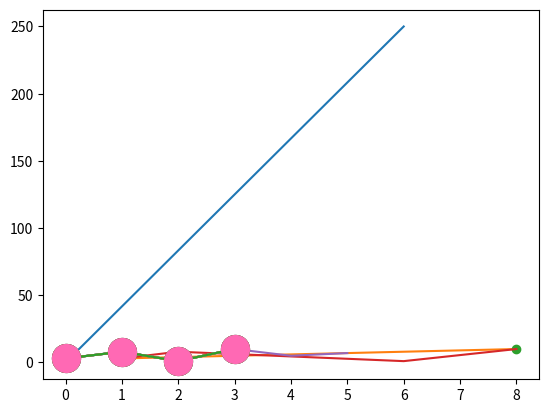

Recreate this plot in Python.
"""
Matplotlib Pyplot

Most of the Matplotlib utilities lies under the pyplot submodule, and are 
usually imported under the plt alias:

import matplotlib.pyplot as plt

Now the Pyplot package can be referred to as plt.
Example: Draw a line in a diagram from position (0,0) to position (6,250):
"""
import matplotlib.pyplot as plt 
import numpy as np 	#numerical python library used for working with arrays

xpoints = np.array([0, 6])
ypoints = np.array([0, 250])

plt.plot(xpoints, ypoints)	#by default draws a line from point to point
plt.show()
"""
Matplotlib Plotting

The < plot() > function is used to draw points (markers) in a diagram.
By default, the plot() function draws a line from point to point.
The function takes parameters for specifying points in the diagram.

>>Parameter 1 is an array containing the points on the x-axis.
The x-axis is the horizontal axis.

>>Parameter 2 is an array containing the points on the y-axis.
The y-axis is the vertical axis.

If we need to plot a line from (1, 3) to (8, 10), we have to 
pass two arrays [1, 8] and [3, 10] to the plot function.
Example: Draw a line in a diagram from position (1, 3) to position (8, 10):
"""
import matplotlib.pyplot as plt
import numpy as np

xpoints = np.array([1, 8])
ypoints = np.array([3, 10])

plt.plot(xpoints, ypoints)
plt.show()
"""
Plotting Without Line

To plot only the markers, you can use shortcut string notation parameter 'o', which means 'rings'.
Example: Draw two points in the diagram, one at position (1, 3) and one in position (8, 10):
"""
import matplotlib.pyplot as plt
import numpy as np

xpoints = np.array([1, 8])
ypoints = np.array([3, 10])

plt.plot(xpoints, ypoints, 'o')	#draw the points without their lines
plt.show()
"""
Multiple Points

You can plot as many points as you like, just make sure you have the same number of points in both axis.
Example: Draw a line in a diagram from position (1, 3) to (2, 8) then to (6, 1) and 
finally to position (8, 10):
"""
import matplotlib.pyplot as plt
import numpy as np

xpoints = np.array([1, 2, 6, 8])
ypoints = np.array([3, 8, 1, 10])

plt.plot(xpoints, ypoints)
plt.show()
"""
Default X-Points

If we do not specify the points in the x-axis, they will get 
the default values 0, 1, 2, 3, (etc. depending on the length of the y-points).

So, if we take the same example as above, and leave out the x-points, the diagram will look like this:
Example: Plotting without x-points:
"""
import matplotlib.pyplot as plt
import numpy as np

ypoints = np.array([3, 8, 1, 10, 5, 7])

plt.plot(ypoints)
plt.show()
#The x-points in the example above is [0, 1, 2, 3, 4, 5].
"""
Matplotlib Markers

You can use the keyword argument < marker > to emphasize each point with a specified marker:
Example: Mark each point with a circle:
"""
import matplotlib.pyplot as plt
import numpy as np

ypoints = np.array([3, 8, 1, 10])

plt.plot(ypoints, marker = 'o')	#draw lines and shows the points, marked circules
plt.show()
plt.plot(ypoints, marker = '*')
plt.show()
"""
Marker Reference

You can choose any of these markers:
Marker 	Description
'o' 	Circle 	
'*' 	Star 	
'.' 	Point 	
',' 	Pixel 	
'x' 	X 	
'X' 	X (filled) 	
'+' 	Plus 	
'P' 	Plus (filled) 	
's' 	Square 	
'D' 	Diamond 	
'd' 	Diamond (thin) 	
'p' 	Pentagon 	
'H' 	Hexagon 	
'h' 	Hexagon 	
'v' 	Triangle Down 	
'^' 	Triangle Up 	
'<' 	Triangle Left 	
'>' 	Triangle Right 	
'1' 	Tri Down 	
'2' 	Tri Up 	
'3' 	Tri Left 	
'4' 	Tri Right 	
'|' 	Vline 	
'_' 	Hline

"""
"""
Format Strings fmt

You can use also use the shortcut string notation parameter to specify the marker.
This parameter is also called < fmt >, and is written with this syntax:

marker|line|color

Example: Mark each point with a circle:
"""
import matplotlib.pyplot as plt
import numpy as np

ypoints = np.array([3, 8, 1, 10])

plt.plot(ypoints, 'o:r')
plt.show()
"""
The marker value can be anything from the Marker Reference above.
The line value can be one of the following:
Line Reference:

Line Syntax 	Description
'-'			 	Solid line 	
':' 			Dotted line 	
'--' 			Dashed line 	
'-.' 			Dashed/dotted line

Note: If you leave out the line value in the fmt parameter, no line will be plottet.
The short color value can be one of the following:
Color Reference:

Color Syntax 	Description
'r'			 	Red 	
'g' 			Green 	
'b' 			Blue 	
'c' 			Cyan 	
'm' 			Magenta 	
'y' 			Yellow 	
'k' 			Black 	
'w' 			White

Marker Size

You can use the keyword argument < markersize > or the shorter version, 
< ms > to set the size of the markers:
Example: Set the size of the markers to 20:
"""
import matplotlib.pyplot as plt
import numpy as np

ypoints = np.array([3, 8, 1, 10])

plt.plot(ypoints, marker = 'o', ms = 20)
plt.show()
"""
Marker Color

You can use the keyword argument < markeredgecolor > or the shorter < mec > 
to set the color of the edge of the markers:
Example: Set the EDGE color to red:
"""
import matplotlib.pyplot as plt
import numpy as np

ypoints = ([3, 8, 1, 10])

plt.plot(ypoints, marker = 'o', ms = 10, mec = 'r')	#highlight the edge of the marker
plt.show()
"""
You can use the keyword argument < markerfacecolor > or the shorter < mfc > 
to set the color inside the edge of the markers:
Example: Set the FACE color to red:
"""
import matplotlib.pyplot as plt
import numpy as np

ypoints = ([3, 8, 1, 10])

plt.plot(ypoints, marker = 'o', ms = 20, mfc = 'r')
plt.show()
"""
Use both the < mec > and < mfc > arguments to color of the entire marker:
Example: Set the color of both the edge and the face to red:
"""
import matplotlib.pyplot as plt
import numpy as np

ypoints = ([3, 8, 1, 10])

plt.plot(ypoints, marker = 'o', ms = 20, mec = 'r', mfc = 'r')
plt.show()
plt.plot(ypoints, marker = 'o', ms = 20, mec = '#4CAF50', mfc = '#4CAF50')
plt.show()
plt. plot(ypoints, marker = 'o', ms = 20, mec = 'hotpink', mfc = 'hotpink')
plt.show()
"""You can also use Hexadecimal color values https://www.w3schools.com/colors/colors_hexadecimal.asp
Example: Mark each point with a beautiful green color:
Or any of the 140 supported color namesLinks to an external site..
Example: Mark each point with the color named "hotpink":
"""


